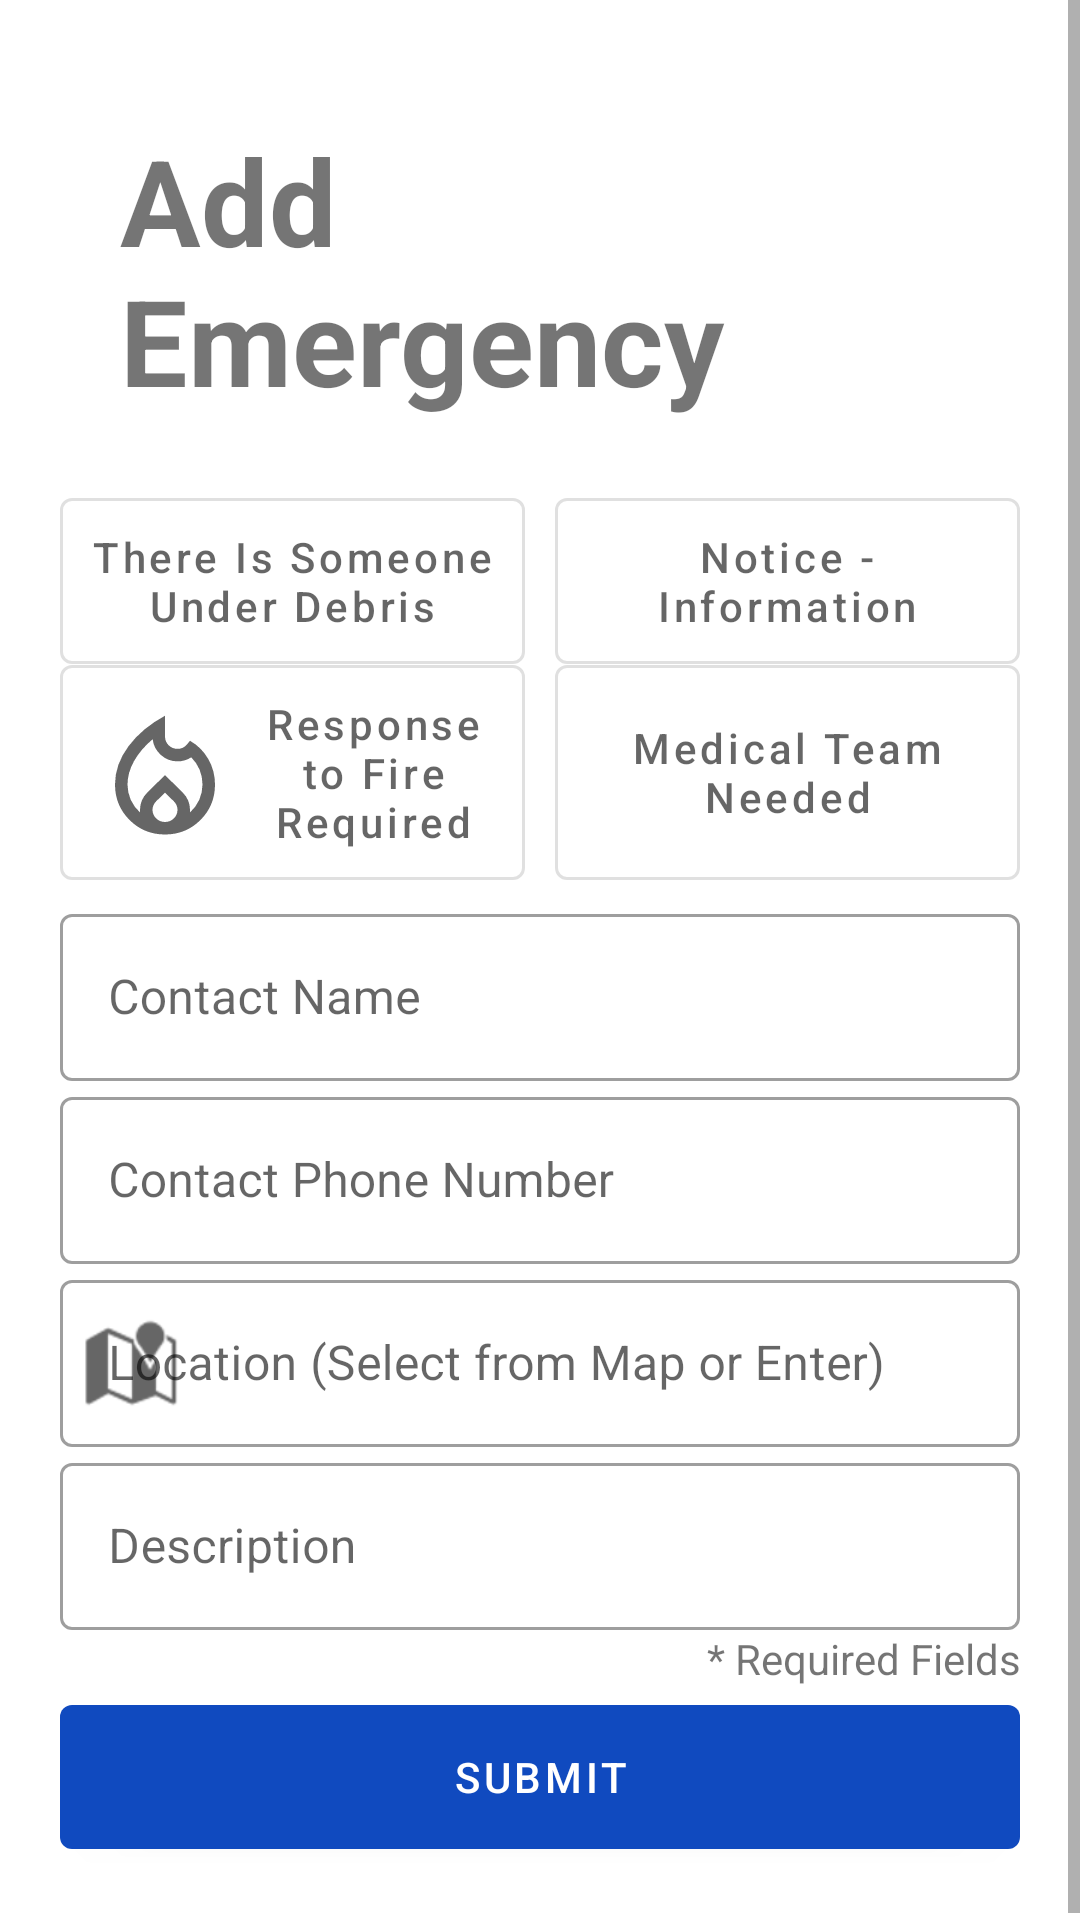

The Android layout XML behind this screen, and the referenced resources:
<!-- AndroidManifest.xml: application theme Theme.DisasterResponsePlatform -->
<!-- res/layout/fragment_add_emergency.xml -->
<?xml version="1.0" encoding="utf-8"?>
<ScrollView xmlns:android="http://schemas.android.com/apk/res/android"
    xmlns:app="http://schemas.android.com/apk/res-auto"
    android:layout_width="match_parent"
    android:layout_height="match_parent">

    <LinearLayout
        android:id="@+id/layAddEmergency"
        android:layout_width="match_parent"
        android:layout_height="wrap_content"
        android:divider="@drawable/empty_divider_h"
        android:orientation="vertical"
        android:padding="20dp"
        android:showDividers="middle">

        <TextView
            android:id="@+id/tvAddEmergency"
            android:layout_width="match_parent"
            android:layout_height="wrap_content"
            android:layout_margin="20dp"
            android:gravity="center_vertical"
            android:text="@string/add_emergency"
            android:textSize="40sp"
            android:textStyle="bold" />

        <LinearLayout
            android:id="@+id/layFirst"
            android:layout_width="match_parent"
            android:layout_height="wrap_content"
            android:divider="@drawable/empty_divider_h"
            android:orientation="vertical"
            android:showDividers="middle">

            <LinearLayout
                android:layout_width="match_parent"
                android:layout_height="wrap_content"
                android:divider="@drawable/empty_divider_v"
                android:orientation="horizontal"
                android:showDividers="middle"
                app:layout_constraintBottom_toBottomOf="parent"
                app:layout_constraintStart_toStartOf="parent">

                <com.google.android.material.button.MaterialButton
                    android:id="@+id/btnDebris"
                    style="@style/Widget.MaterialComponents.Button.OutlinedButton"
                    android:layout_width="0dp"
                    android:layout_height="match_parent"
                    android:layout_weight="1"
                    android:checkable="true"
                    android:padding="10dp"
                    android:text="@string/debris_button"
                    android:textAllCaps="false"
                    app:icon="@drawable/ic_hand"
                    app:iconGravity="start"
                    app:iconSize="40dp"
                    app:toggleCheckedStateOnClick="true"/>

                <com.google.android.material.button.MaterialButton
                    android:id="@+id/btnNews"
                    android:layout_width="0dp"
                    android:layout_height="match_parent"
                    android:layout_weight="1"
                    style="@style/Widget.MaterialComponents.Button.OutlinedButton"
                    android:padding="10dp"
                    android:text="@string/news_button"
                    android:textAllCaps="false"
                    android:checkable="true"
                    app:icon="@drawable/ic_news"
                    app:iconGravity="start"
                    app:iconSize="45dp"/>

            </LinearLayout>

            <LinearLayout
                android:layout_marginTop="-12dp"
                android:layout_width="match_parent"
                android:layout_height="wrap_content"
                android:divider="@drawable/empty_divider_v"
                android:orientation="horizontal"
                android:showDividers="middle"
                app:layout_constraintBottom_toBottomOf="parent"
                app:layout_constraintStart_toStartOf="parent">

                <com.google.android.material.button.MaterialButton
                    android:id="@+id/btnFire"
                    android:layout_width="0dp"
                    android:layout_height="match_parent"
                    android:layout_weight="1"
                    style="@style/Widget.MaterialComponents.Button.OutlinedButton"
                    android:padding="10dp"
                    android:text="@string/fire_button"
                    android:textAllCaps="false"
                    android:checkable="true"
                    app:icon="@drawable/ic_fire"
                    app:iconGravity="start"
                    app:iconSize="50dp"/>

                <com.google.android.material.button.MaterialButton
                    android:id="@+id/btnHealth"
                    style="@style/Widget.MaterialComponents.Button.OutlinedButton"
                    android:layout_width="0dp"
                    android:layout_height="match_parent"
                    android:layout_weight="1"
                    android:checkable="true"
                    android:padding="10dp"
                    android:text="@string/medical_button"
                    android:textAllCaps="false"
                    app:icon="@drawable/ic_hearth"
                    app:iconGravity="start"
                    app:iconSize="40dp" />

            </LinearLayout>


            <com.google.android.material.textfield.TextInputLayout
                android:id="@+id/etFullname"
                style="@style/Widget.MaterialComponents.TextInputLayout.OutlinedBox"
                android:layout_width="match_parent"
                android:layout_height="wrap_content"
                android:hint="@string/field_contact_name"
                app:endIconMode="clear_text">

                <com.google.android.material.textfield.TextInputEditText
                    android:layout_width="match_parent"
                    android:layout_height="wrap_content"
                    android:inputType="text" />
            </com.google.android.material.textfield.TextInputLayout>

            <com.google.android.material.textfield.TextInputLayout
                android:id="@+id/etPhoneNumber"
                style="@style/Widget.MaterialComponents.TextInputLayout.OutlinedBox"
                android:layout_width="match_parent"
                android:layout_height="wrap_content"
                android:hint="@string/field_contact_phone"
                app:endIconMode="clear_text">

                <com.google.android.material.textfield.TextInputEditText
                    android:layout_width="match_parent"
                    android:layout_height="wrap_content"
                    android:inputType="phone"/>
            </com.google.android.material.textfield.TextInputLayout>

            <com.google.android.material.textfield.TextInputLayout
                android:id="@+id/etCoordinate"
                style="@style/Widget.MaterialComponents.TextInputLayout.OutlinedBox"
                android:layout_width="match_parent"
                android:layout_height="wrap_content"
                android:hint="@string/field_location"
                app:startIconDrawable="@android:drawable/ic_dialog_map"
                app:endIconTint="@color/primary"
                app:endIconMode="custom">

                <com.google.android.material.textfield.TextInputEditText
                    android:layout_width="match_parent"
                    android:layout_height="wrap_content"
                    android:inputType="text" />
            </com.google.android.material.textfield.TextInputLayout>

            <com.google.android.material.textfield.TextInputLayout
                android:id="@+id/etDescription"
                style="@style/Widget.MaterialComponents.TextInputLayout.OutlinedBox"
                android:layout_width="match_parent"
                android:layout_height="wrap_content"
                android:hint="@string/field_description"
                app:endIconMode="clear_text">

                <com.google.android.material.textfield.TextInputEditText
                    android:layout_width="match_parent"
                    android:layout_height="wrap_content"
                    android:inputType="textMultiLine"/>

            </com.google.android.material.textfield.TextInputLayout>

        </LinearLayout>

        <TextView
            android:id="@+id/textView"
            android:layout_width="match_parent"
            android:layout_height="wrap_content"
            android:textAlignment="textEnd"
            android:text="@string/required_fields" />

        <com.google.android.material.button.MaterialButton
            android:id="@+id/btnSubmit"
            android:layout_width="match_parent"
            android:layout_height="wrap_content"
            android:height="60dip"
            android:text="@string/submit" />

    </LinearLayout>

</ScrollView>
<!-- resources referenced by this layout -->
<resources>
  <color name="primary">#104ABF</color>
  <!-- drawable empty_divider_v (drawable) -->
  <?xml version="1.0" encoding="utf-8"?>
  <shape xmlns:android="http://schemas.android.com/apk/res/android">
      <size
          android:height="0dp"
          android:width="10dp"/>
  </shape>
  <!-- drawable ic_fire (drawable) -->
  <vector xmlns:android="http://schemas.android.com/apk/res/android"
      android:width="24dp"
      android:height="24dp"
      android:viewportWidth="960"
      android:viewportHeight="960"
      android:tint="?attr/colorControlNormal">
      <path
          android:fillColor="@android:color/white"
          android:pathData="M240,560Q240,612 261,658.5Q282,705 321,740Q320,735 320,731Q320,727 320,722Q320,690 332,662Q344,634 367,611L480,500L593,611Q616,634 628,662Q640,690 640,722Q640,727 640,731Q640,735 639,740Q678,705 699,658.5Q720,612 720,560Q720,510 701.5,465.5Q683,421 648,386L648,386Q628,399 606,405.5Q584,412 561,412Q499,412 453.5,371Q408,330 401,270L401,270Q362,303 332,338.5Q302,374 281.5,410.5Q261,447 250.5,485Q240,523 240,560ZM480,612L423,668Q412,679 406,693Q400,707 400,722Q400,754 423.5,777Q447,800 480,800Q513,800 536.5,777Q560,754 560,722Q560,706 554,692.5Q548,679 537,668L480,612ZM480,120L480,252Q480,286 503.5,309Q527,332 561,332Q579,332 594.5,324.5Q610,317 622,302L640,280Q714,322 757,397Q800,472 800,560Q800,694 707,787Q614,880 480,880Q346,880 253,787Q160,694 160,560Q160,431 246.5,315Q333,199 480,120Z"/>
  </vector>
  <string name="add_emergency">Add Emergency</string>
  <string name="debris_button">There Is Someone Under Debris</string>
  <string name="field_contact_name">Contact Name</string>
  <string name="field_contact_phone">Contact Phone Number</string>
  <string name="field_description">Description</string>
  <string name="field_location">Location (Select from Map or Enter)</string>
  <string name="fire_button">Response to Fire Required</string>
  <string name="medical_button">Medical Team Needed</string>
  <string name="news_button">Notice - Information</string>
  <string name="required_fields">* Required Fields</string>
  <string name="submit">Submit</string>
  <style name="Theme.DisasterResponsePlatform" parent="Theme.MaterialComponents.DayNight.DarkActionBar">
          
          <item name="colorPrimary">@color/primary</item>
          <item name="colorPrimaryVariant">@color/primaryVariant</item>
          <item name="colorOnPrimary">@color/onPrimary</item>
          
          <item name="colorSecondary">@color/secondary</item>
          <item name="colorSecondaryVariant">@color/secondaryVariant</item>
          <item name="colorOnSecondary">@color/onSecondary</item>
          
          <item name="android:statusBarColor">@color/primary</item>
          
          <item name="customTextInputStyle">@style/Widget.MaterialComponents.TextInputLayout.OutlinedBox</item>
          <item name="customDropDownStyle">@style/Widget.MaterialComponents.TextInputLayout.OutlinedBox.ExposedDropdownMenu</item>
      </style>
  <color name="primaryVariant">#264FA1</color>
  <color name="onPrimary">#FFFFFF</color>
  <color name="secondary">#D84315</color>
  <color name="secondaryVariant">#F4511E</color>
  <color name="onSecondary">#FFFFFF</color>
</resources>
